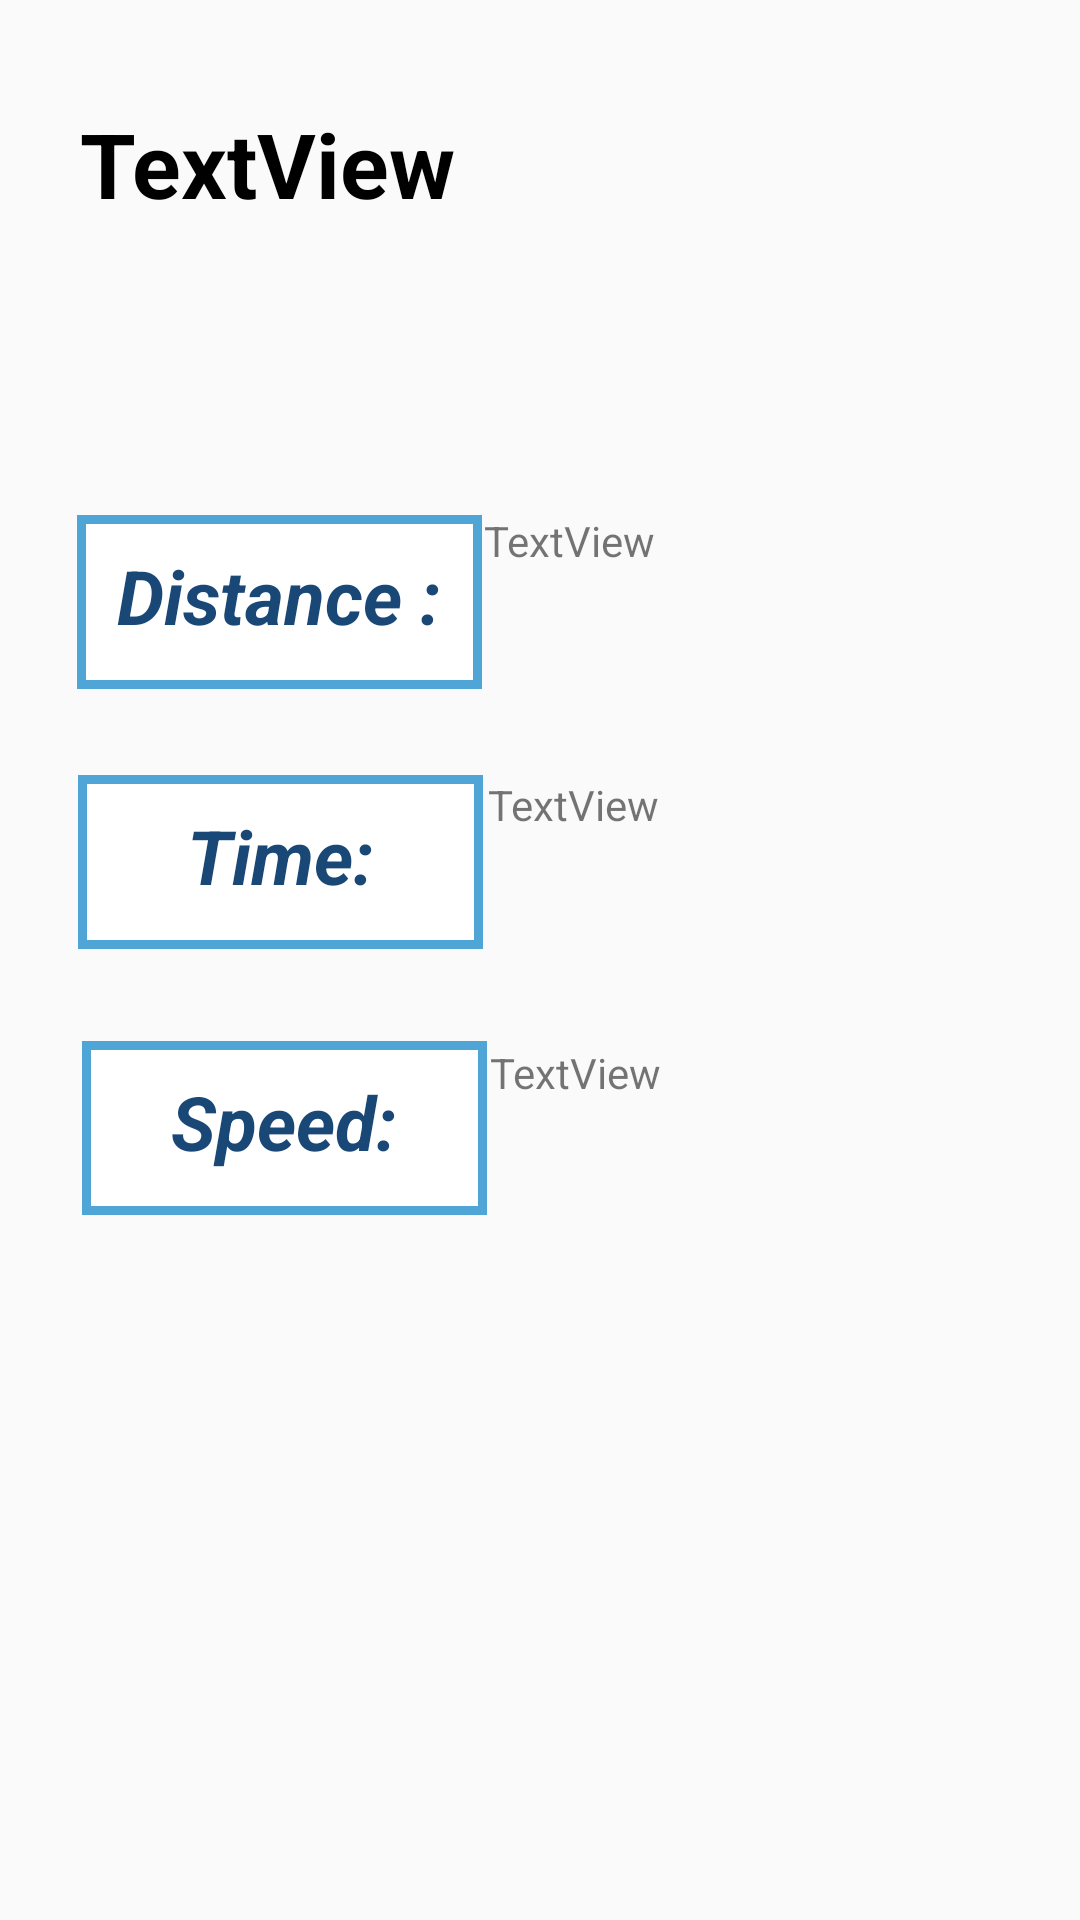

The Android layout XML behind this screen, and the referenced resources:
<!-- AndroidManifest.xml: application theme AppTheme -->
<!-- res/layout/activity_non_stationary_submission.xml -->
<?xml version="1.0" encoding="utf-8"?>
<androidx.constraintlayout.widget.ConstraintLayout xmlns:android="http://schemas.android.com/apk/res/android"
    xmlns:app="http://schemas.android.com/apk/res-auto"
    xmlns:tools="http://schemas.android.com/tools"
    android:layout_width="match_parent"
    android:layout_height="match_parent"
    tools:context=".teachermain.NonStationarySubmission"
    >


    <TextView
        android:id="@+id/tv_dist"
        android:layout_width="198dp"
        android:layout_height="47dp"
        android:text="TextView"
        app:layout_constraintBottom_toBottomOf="parent"
        app:layout_constraintEnd_toEndOf="parent"
        app:layout_constraintHorizontal_bias="0.395"
        app:layout_constraintStart_toEndOf="@+id/tv_distanceLab"
        app:layout_constraintTop_toTopOf="parent"
        app:layout_constraintVertical_bias="0.288" />

    <TextView
        android:id="@+id/tv_Time"
        android:layout_width="195dp"
        android:layout_height="52dp"
        android:text="TextView"
        app:layout_constraintBottom_toBottomOf="parent"
        app:layout_constraintEnd_toEndOf="parent"
        app:layout_constraintHorizontal_bias="0.361"
        app:layout_constraintStart_toEndOf="@+id/tv_speedLab"
        app:layout_constraintTop_toTopOf="parent"
        app:layout_constraintVertical_bias="0.592" />

    <TextView
        android:id="@+id/tv_sp"
        android:layout_width="195dp"
        android:layout_height="51dp"
        android:text="TextView"
        app:layout_constraintBottom_toBottomOf="parent"
        app:layout_constraintEnd_toEndOf="parent"
        app:layout_constraintHorizontal_bias="0.408"
        app:layout_constraintStart_toEndOf="@+id/tv_timeLab"
        app:layout_constraintTop_toTopOf="parent"
        app:layout_constraintVertical_bias="0.439" />

    <TextView
        android:id="@+id/tv_studentName"
        android:layout_width="wrap_content"
        android:layout_height="wrap_content"
        android:text="TextView"

        android:gravity="left"
        android:textColor="#000"
        android:textSize="30dp"
        android:textStyle="bold"

        app:layout_constraintBottom_toBottomOf="parent"
        app:layout_constraintEnd_toEndOf="parent"
        app:layout_constraintHorizontal_bias="0.114"
        app:layout_constraintStart_toStartOf="parent"
        app:layout_constraintTop_toTopOf="parent"
        app:layout_constraintVertical_bias="0.057" />

    <TextView
        android:id="@+id/tv_distanceLab"
        android:layout_width="135dp"
        android:layout_height="58dp"
        android:background="@drawable/boarder"
        android:gravity="center_horizontal"
        android:text="Distance :"
        android:textColor="#1A4876"
        android:textSize="25sp"
        android:textStyle="bold|italic"
        app:layout_constraintBottom_toBottomOf="parent"
        app:layout_constraintEnd_toEndOf="parent"
        app:layout_constraintHorizontal_bias="0.114"
        app:layout_constraintStart_toStartOf="parent"
        app:layout_constraintTop_toTopOf="parent"
        app:layout_constraintVertical_bias="0.295" />

    <TextView
        android:id="@+id/tv_speedLab"
        android:layout_width="135dp"
        android:layout_height="58dp"
        android:background="@drawable/boarder"
        android:gravity="center_horizontal"
        android:text="Speed:"
        android:textColor="#1A4876"
        android:textSize="25sp"
        android:textStyle="bold|italic"
        app:layout_constraintBottom_toBottomOf="parent"
        app:layout_constraintEnd_toEndOf="parent"
        app:layout_constraintHorizontal_bias="0.122"
        app:layout_constraintStart_toStartOf="parent"
        app:layout_constraintTop_toTopOf="parent"
        app:layout_constraintVertical_bias="0.596" />

    <TextView
        android:id="@+id/tv_timeLab"
        android:layout_width="135dp"
        android:layout_height="58dp"
        android:background="@drawable/boarder"
        android:gravity="center_horizontal"
        android:text="Time:"
        android:textColor="#1A4876"
        android:textSize="25sp"
        android:textStyle="bold|italic"
        app:layout_constraintBottom_toBottomOf="parent"
        app:layout_constraintEnd_toEndOf="parent"
        app:layout_constraintHorizontal_bias="0.115"
        app:layout_constraintStart_toStartOf="parent"
        app:layout_constraintTop_toTopOf="parent"
        app:layout_constraintVertical_bias="0.444" />

</androidx.constraintlayout.widget.ConstraintLayout>
<!-- resources referenced by this layout -->
<resources>
  <!-- drawable boarder (drawable) -->
  <?xml version="1.0" encoding="utf-8"?>
  <shape xmlns:android="http://schemas.android.com/apk/res/android" android:shape="rectangle" >
      <solid android:color="@android:color/white" />
      <stroke android:width="3dip" android:color="#4fa5d5"/>
      <padding android:bottom="10dp" android:left="10dp" android:right="10dp" android:top="10dp"/>
  </shape>
  <style name="AppTheme" parent="Theme.AppCompat.Light.NoActionBar">
          
          <item name="colorPrimary">@color/colorPrimary</item>
          <item name="colorPrimaryDark">@color/colorPrimaryDark</item>
          <item name="colorAccent">@color/colorAccent</item>
      </style>
  <!-- not gathered from this repository: default colours our renderer supplied (Android Studio template values) -->
  <color name="colorPrimary">#FF6200EE</color>
  <color name="colorPrimaryDark">#FF3700B3</color>
  <color name="colorAccent">#FF03DAC5</color>
</resources>
